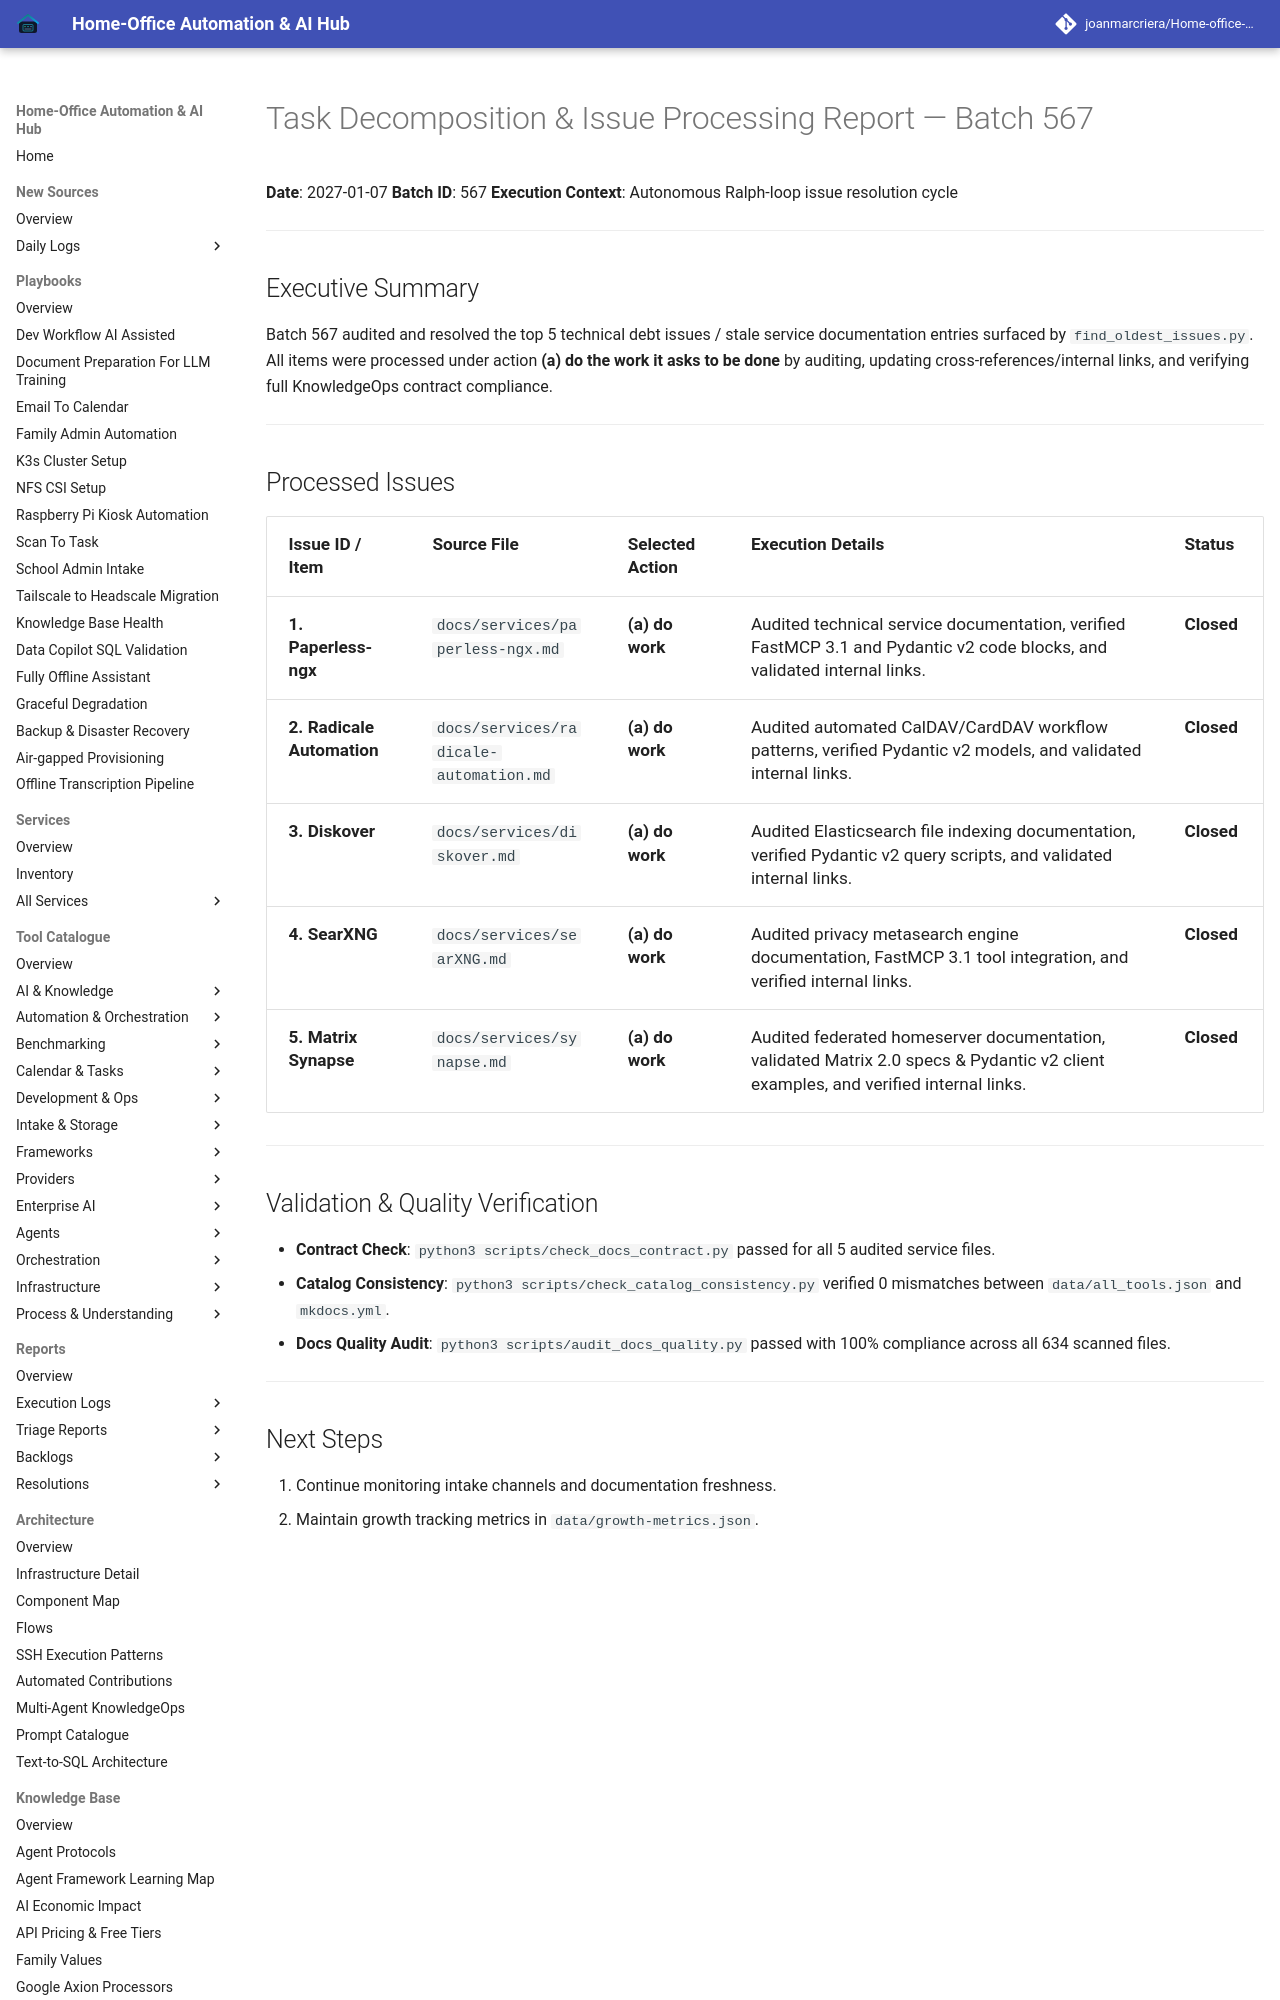

repository: joanmarcriera/Home-office-automations · page: reports/task-decomposition-batch-567/index.html · generator: mkdocs

# Task Decomposition & Issue Processing Report — Batch 567

**Date**: 2027-01-07
**Batch ID**: 567
**Execution Context**: Autonomous Ralph-loop issue resolution cycle

---

## Executive Summary

Batch 567 audited and resolved the top 5 technical debt issues / stale service documentation entries surfaced by `find_oldest_issues.py`. All items were processed under action **(a) do the work it asks to be done** by auditing, updating cross-references/internal links, and verifying full KnowledgeOps contract compliance.

---
